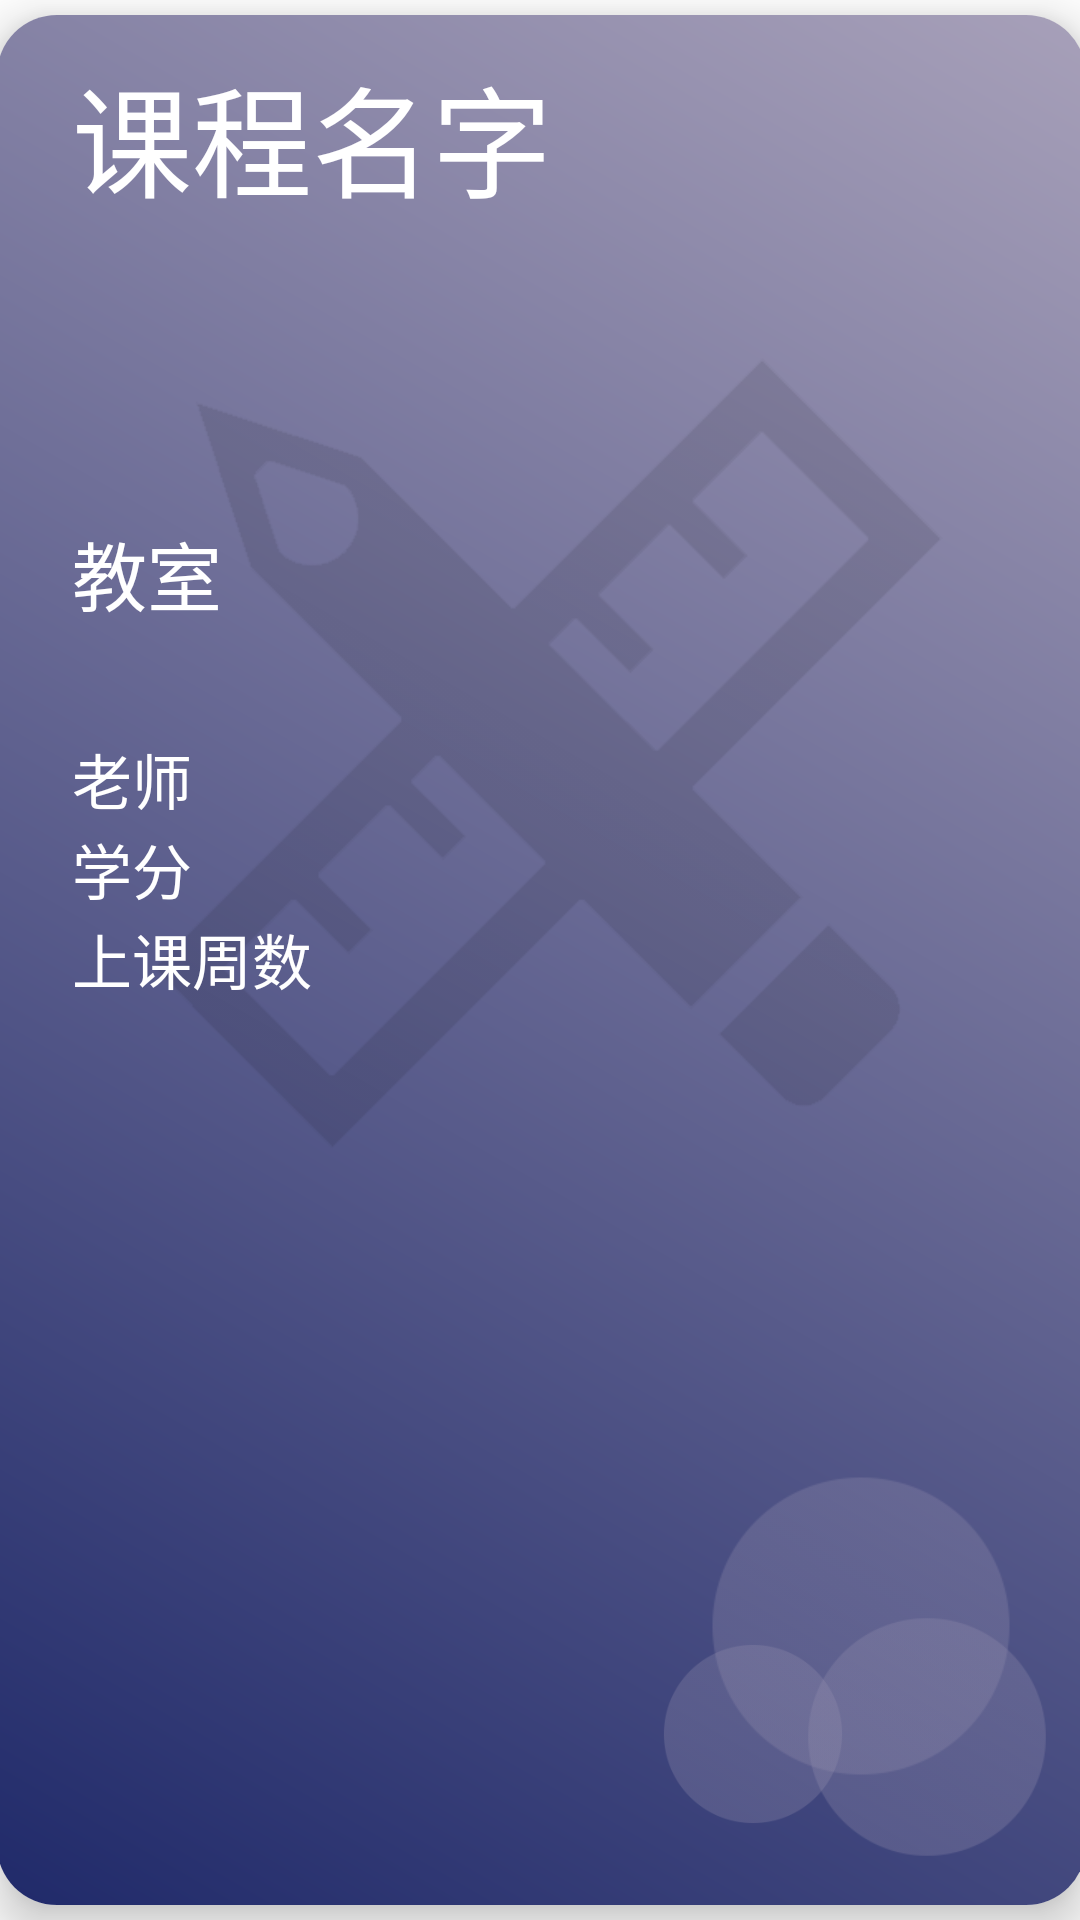

Layout XML and referenced resources for this Android screen:
<!-- AndroidManifest.xml: application theme Theme.Titable -->
<!-- res/layout/activity_detail.xml -->
<?xml version="1.0" encoding="utf-8"?>
<androidx.constraintlayout.widget.ConstraintLayout xmlns:android="http://schemas.android.com/apk/res/android"
    xmlns:app="http://schemas.android.com/apk/res-auto"
    xmlns:tools="http://schemas.android.com/tools"
    android:layout_width="match_parent"
    android:layout_height="match_parent"
    android:background="@color/white"
    tools:context=".Detail">

    <androidx.cardview.widget.CardView
        android:id="@+id/card_view"
        android:layout_width="363dp"
        android:layout_height="630dp"
        app:cardCornerRadius="20dp"
        app:cardElevation="10dp"
        app:layout_constraintBottom_toBottomOf="parent"
        app:layout_constraintEnd_toEndOf="parent"
        app:layout_constraintStart_toStartOf="parent"
        app:layout_constraintTop_toTopOf="parent">

        <androidx.constraintlayout.widget.ConstraintLayout
            android:layout_width="match_parent"
            android:layout_height="match_parent"
            android:background="@drawable/floatcolor">

            <ImageView
                android:id="@+id/Background"
                android:layout_width="298dp"
                android:layout_height="485dp"
                android:alpha="0.1"
                app:layout_constraintEnd_toEndOf="parent"
                app:layout_constraintHorizontal_bias="0.5"
                app:layout_constraintStart_toStartOf="parent"
                app:layout_constraintTop_toTopOf="parent"
                app:srcCompat="@drawable/bg" />

            <TextView
                android:id="@+id/Name"
                android:layout_width="313dp"
                android:layout_height="144dp"
                android:text="课程名字"
                android:textColor="@color/white"
                android:textSize="40sp"
                android:lineSpacingMultiplier="0.8"
                app:layout_constraintBottom_toBottomOf="parent"
                app:layout_constraintEnd_toEndOf="parent"
                app:layout_constraintStart_toStartOf="parent"
                app:layout_constraintTop_toTopOf="parent"
                app:layout_constraintVertical_bias="0.023" />
            <TextView
                android:id="@+id/ClassRoom"
                android:layout_width="313dp"
                android:layout_height="70dp"
                android:text="教室"
                android:textColor="@color/white"
                android:textSize="25sp"
                app:layout_constraintBottom_toBottomOf="parent"
                app:layout_constraintEnd_toEndOf="parent"
                app:layout_constraintStart_toStartOf="parent"
                app:layout_constraintTop_toTopOf="parent"
                app:layout_constraintVertical_bias="0.3" />

            <TextView
                android:id="@+id/Teacher"
                android:layout_width="313dp"
                android:layout_height="30dp"
                android:text="老师"
                android:textColor="@color/white"
                android:textSize="20sp"
                app:layout_constraintBottom_toBottomOf="parent"
                app:layout_constraintEnd_toEndOf="parent"
                app:layout_constraintHorizontal_bias="0.5"
                app:layout_constraintStart_toStartOf="parent"
                app:layout_constraintTop_toTopOf="parent"
                app:layout_constraintVertical_bias="0.4" />

            <TextView
                android:id="@+id/Weeks"
                android:layout_width="313dp"
                android:layout_height="30dp"
                android:text="上课周数"
                android:textColor="@color/white"
                android:textSize="20sp"
                app:layout_constraintBottom_toBottomOf="parent"
                app:layout_constraintEnd_toEndOf="parent"
                app:layout_constraintHorizontal_bias="0.5"
                app:layout_constraintStart_toStartOf="parent"
                app:layout_constraintTop_toTopOf="parent"
                app:layout_constraintVertical_bias="0.5" />

            <TextView
                android:id="@+id/Score"
                android:layout_width="313dp"
                android:layout_height="30dp"
                android:text="学分"
                android:textColor="@color/white"
                android:textSize="20sp"
                app:layout_constraintBottom_toBottomOf="parent"
                app:layout_constraintEnd_toEndOf="parent"
                app:layout_constraintHorizontal_bias="0.5"
                app:layout_constraintStart_toStartOf="parent"
                app:layout_constraintTop_toTopOf="parent"
                app:layout_constraintVertical_bias="0.45" />

            <androidx.constraintlayout.widget.ConstraintLayout
                android:layout_width="366dp"
                android:layout_height="185dp"
                android:layout_marginBottom="0dp"
                app:layout_constraintBottom_toBottomOf="parent"
                app:layout_constraintEnd_toEndOf="parent"
                app:layout_constraintHorizontal_bias="0"
                app:layout_constraintStart_toStartOf="parent">

                <ImageView
                    android:id="@+id/Circle1"
                    android:layout_width="100dp"
                    android:layout_height="100dp"
                    android:layout_marginEnd="28dp"
                    android:alpha="0.3"
                    app:layout_constraintBottom_toBottomOf="parent"
                    app:layout_constraintEnd_toEndOf="parent"
                    app:layout_constraintTop_toTopOf="parent"
                    app:layout_constraintVertical_bias="0.494"
                    app:srcCompat="@drawable/circle" />

                <ImageView
                    android:id="@+id/Circle2"
                    android:layout_width="80dp"
                    android:layout_height="80dp"
                    android:layout_marginEnd="16dp"
                    android:alpha="0.3"
                    app:layout_constraintBottom_toBottomOf="parent"
                    app:layout_constraintEnd_toEndOf="parent"
                    app:layout_constraintTop_toTopOf="parent"
                    app:layout_constraintVertical_bias="0.847"
                    app:srcCompat="@drawable/circle" />

                <ImageView
                    android:id="@+id/Circle3"
                    android:layout_width="60dp"
                    android:layout_height="60dp"
                    android:layout_marginEnd="84dp"
                    android:alpha="0.3"
                    app:layout_constraintBottom_toBottomOf="parent"
                    app:layout_constraintEnd_toEndOf="parent"
                    app:layout_constraintTop_toTopOf="parent"
                    app:layout_constraintVertical_bias="0.784"
                    app:srcCompat="@drawable/circle" />

            </androidx.constraintlayout.widget.ConstraintLayout>



        </androidx.constraintlayout.widget.ConstraintLayout>
    </androidx.cardview.widget.CardView>


</androidx.constraintlayout.widget.ConstraintLayout>
<!-- resources referenced by this layout -->
<resources>
  <color name="white">#FFFFFFFF</color>
  <!-- drawable bg: png bitmap (drawable, 16271 bytes) -->
  <!-- drawable circle: png bitmap (drawable, 3360 bytes) -->
  <!-- drawable floatcolor (drawable) -->
  <?xml version="1.0" encoding="utf-8"?>
  <shape xmlns:android="http://schemas.android.com/apk/res/android"
      android:shape="rectangle">
      <gradient
          android:startColor="#202a6a"
          android:endColor="#a7a0b9"
          android:type="linear"
          android:angle="45"/>
  </shape>
  <style name="Theme.Titable" parent="Base.Theme.Titable" />
  <style name="Base.Theme.Titable" parent="Theme.Material3.DayNight.NoActionBar">
          
          
      </style>
</resources>
